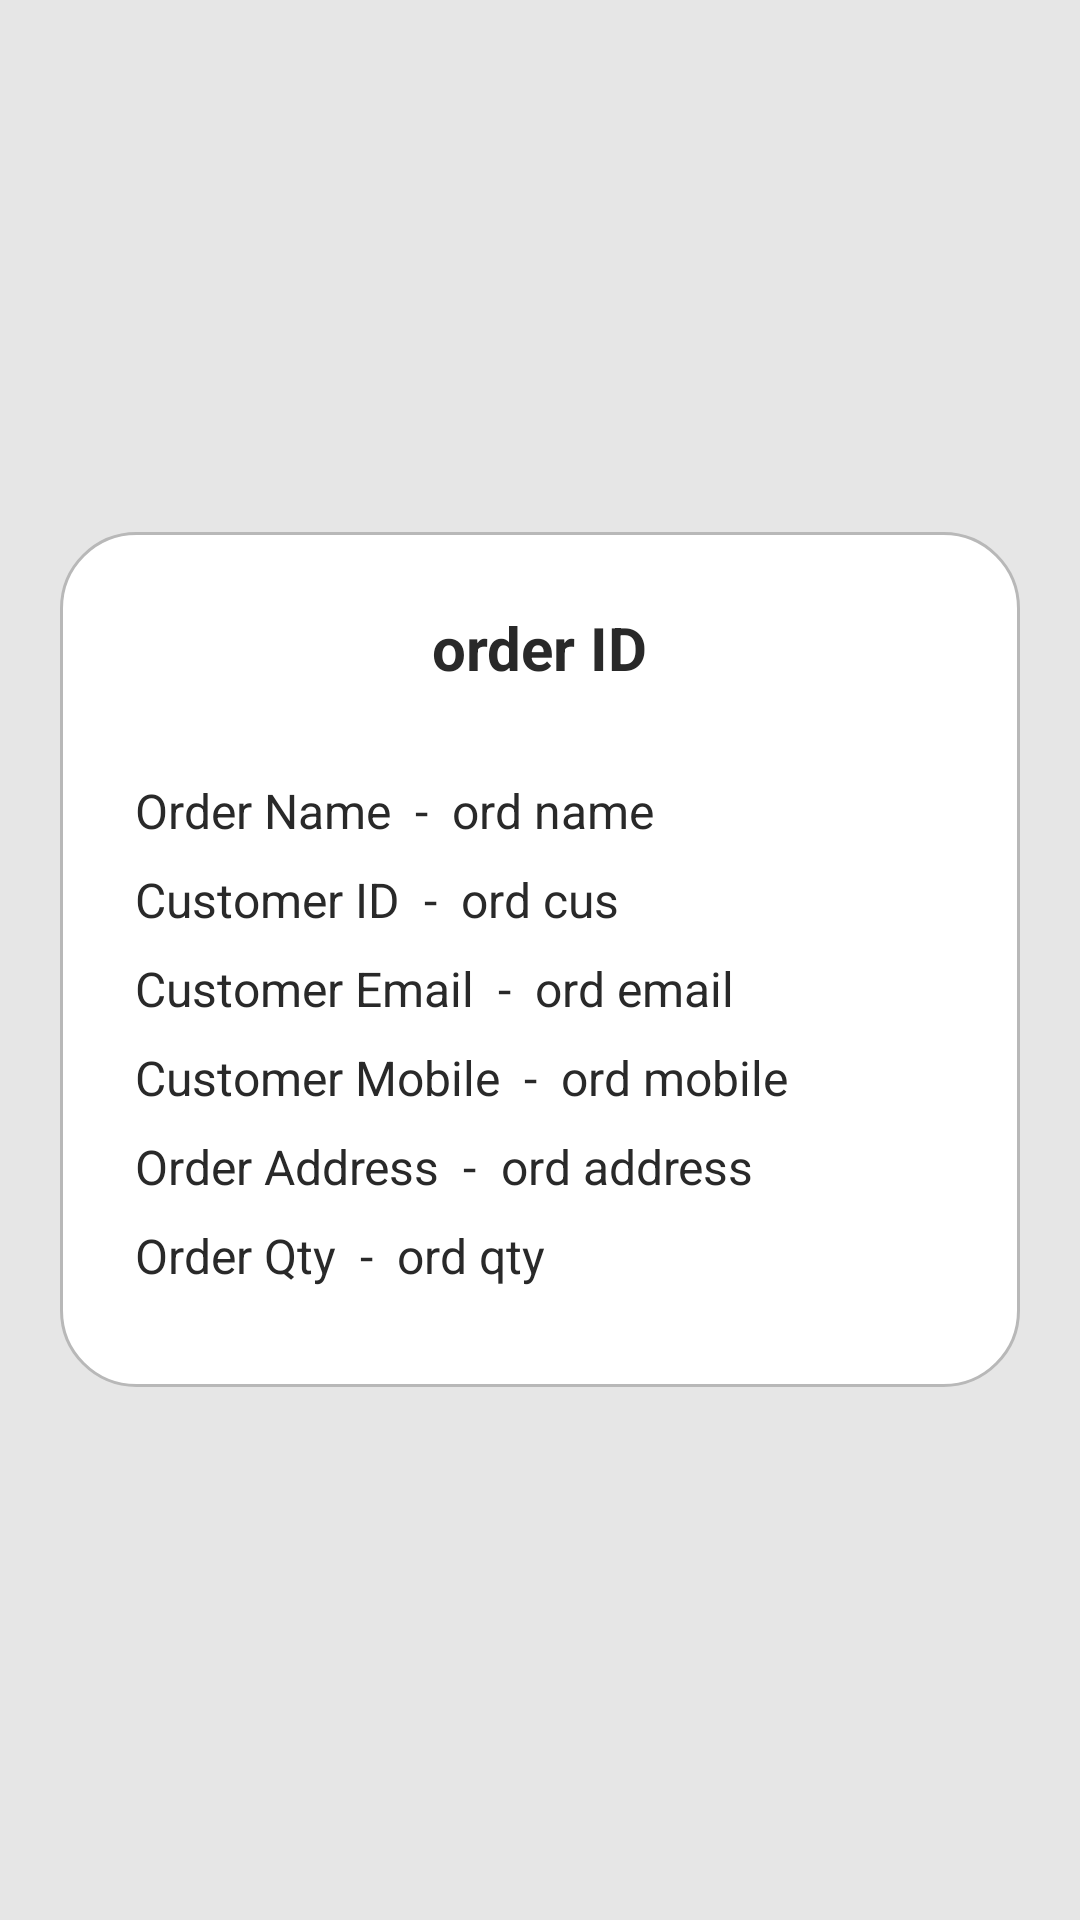

Here is an Android app screen rendered from its layout file. Give the layout XML and the strings, colors and styles it references.
<!-- AndroidManifest.xml: application theme Theme.TestingMAD -->
<!-- res/layout/activity_order_more_info.xml -->
<?xml version="1.0" encoding="utf-8"?>
<LinearLayout xmlns:android="http://schemas.android.com/apk/res/android"
    xmlns:app="http://schemas.android.com/apk/res-auto"
    xmlns:tools="http://schemas.android.com/tools"
    android:id="@+id/main"
    android:layout_width="match_parent"
    android:layout_height="match_parent"
    android:orientation="vertical"
    android:padding="20dp"
    android:background="@color/my_bckground"
    android:gravity="center"
    tools:context=".adminFragments.AdminOrderManagment.OrderMoreInfoActivity">

    <LinearLayout
        android:layout_width="match_parent"
        android:layout_height="wrap_content"
        android:orientation="vertical"
        android:background="@drawable/home_backg"
        android:padding="25dp">
        <TextView
            android:id="@+id/ordIdMI"
            android:layout_width="wrap_content"
            android:layout_height="wrap_content"
            android:text="order ID"
            android:textStyle="bold"
            android:textSize="20dp"
            android:layout_gravity="center"
            android:textColor="@color/my_text"
            android:layout_marginBottom="30dp"/>

        <LinearLayout
            android:layout_width="match_parent"
            android:layout_height="wrap_content"
            android:orientation="horizontal"
            android:layout_marginBottom="8dp">
            <TextView
                android:layout_width="wrap_content"
                android:layout_height="wrap_content"
                android:text="Order Name  -"
                android:textSize="16dp"
                android:textColor="@color/my_text"
                android:paddingEnd="8dp"/>
            <TextView
                android:id="@+id/ordnameMI"
                android:layout_width="match_parent"
                android:layout_height="wrap_content"
                android:text="ord name"
                android:textSize="16dp"
                android:textColor="@color/my_text"
                android:paddingEnd="8dp"/>
        </LinearLayout>

        <LinearLayout
            android:layout_width="match_parent"
            android:layout_height="wrap_content"
            android:orientation="horizontal"
            android:layout_marginBottom="8dp">
            <TextView
                android:layout_width="wrap_content"
                android:layout_height="wrap_content"
                android:text="Customer ID  -"
                android:textSize="16dp"
                android:paddingEnd="8dp"
                android:textColor="@color/my_text"/>
            <TextView
                android:id="@+id/ordcusMI"
                android:layout_width="match_parent"
                android:layout_height="wrap_content"
                android:text="ord cus"
                android:textSize="16dp"
                android:paddingEnd="8dp"
                android:textColor="@color/my_text"/>
        </LinearLayout>

        <LinearLayout
            android:layout_width="match_parent"
            android:layout_height="wrap_content"
            android:orientation="horizontal"
            android:layout_marginBottom="8dp">
            <TextView
                android:layout_width="wrap_content"
                android:layout_height="wrap_content"
                android:text="Customer Email  -"
                android:textSize="16dp"
                android:paddingEnd="8dp"
                android:textColor="@color/my_text"/>
            <TextView
                android:id="@+id/ordemailMI"
                android:layout_width="match_parent"
                android:layout_height="wrap_content"
                android:text="ord email"
                android:textSize="16dp"
                android:paddingEnd="8dp"
                android:textColor="@color/my_text"/>
        </LinearLayout>

        <LinearLayout
            android:layout_width="match_parent"
            android:layout_height="wrap_content"
            android:orientation="horizontal"
            android:layout_marginBottom="8dp">
            <TextView
                android:layout_width="wrap_content"
                android:layout_height="wrap_content"
                android:text="Customer Mobile  -"
                android:textSize="16dp"
                android:paddingEnd="8dp"
                android:textColor="@color/my_text"/>
            <TextView
                android:id="@+id/ordmobiMI"
                android:layout_width="match_parent"
                android:layout_height="wrap_content"
                android:text="ord mobile"
                android:textSize="16dp"
                android:paddingEnd="8dp"
                android:textColor="@color/my_text"/>
        </LinearLayout>

        <LinearLayout
            android:layout_width="match_parent"
            android:layout_height="wrap_content"
            android:orientation="horizontal"
            android:layout_marginBottom="8dp">
            <TextView
                android:layout_width="wrap_content"
                android:layout_height="wrap_content"
                android:text="Order Address  -"
                android:textSize="16dp"
                android:paddingEnd="8dp"
                android:textColor="@color/my_text"/>
            <TextView
                android:id="@+id/ordadMI"
                android:layout_width="match_parent"
                android:layout_height="wrap_content"
                android:text="ord address"
                android:textSize="16dp"
                android:paddingEnd="8dp"
                android:textColor="@color/my_text"/>
        </LinearLayout>

        <LinearLayout
            android:layout_width="match_parent"
            android:layout_height="wrap_content"
            android:orientation="horizontal"
            android:layout_marginBottom="8dp">
            <TextView
                android:layout_width="wrap_content"
                android:layout_height="wrap_content"
                android:text="Order Qty  -"
                android:textSize="16dp"
                android:paddingEnd="8dp"
                android:textColor="@color/my_text"/>
            <TextView
                android:id="@+id/ordqtyMI"
                android:layout_width="match_parent"
                android:layout_height="wrap_content"
                android:text="ord qty"
                android:textSize="16dp"
                android:paddingEnd="8dp"
                android:textColor="@color/my_text"/>
        </LinearLayout>

    </LinearLayout>

</LinearLayout>
<!-- resources referenced by this layout -->
<resources>
  <color name="my_bckground">#E6E6E6</color>
  <color name="my_text">#292929</color>
  <!-- drawable home_backg (drawable) -->
  <shape xmlns:android="http://schemas.android.com/apk/res/android"
      android:shape="rectangle">
      <solid android:color="@color/white" />
      <corners android:radius="25dp" />
      <stroke
          android:width="1dp"
          android:color="#B8B8B8" />
  </shape>
  <style name="Theme.TestingMAD" parent="Base.Theme.TestingMAD" />
  <color name="white">#FFFFFFFF</color>
  <style name="Base.Theme.TestingMAD" parent="Theme.Material3.DayNight.NoActionBar">
          
          
      </style>
</resources>
